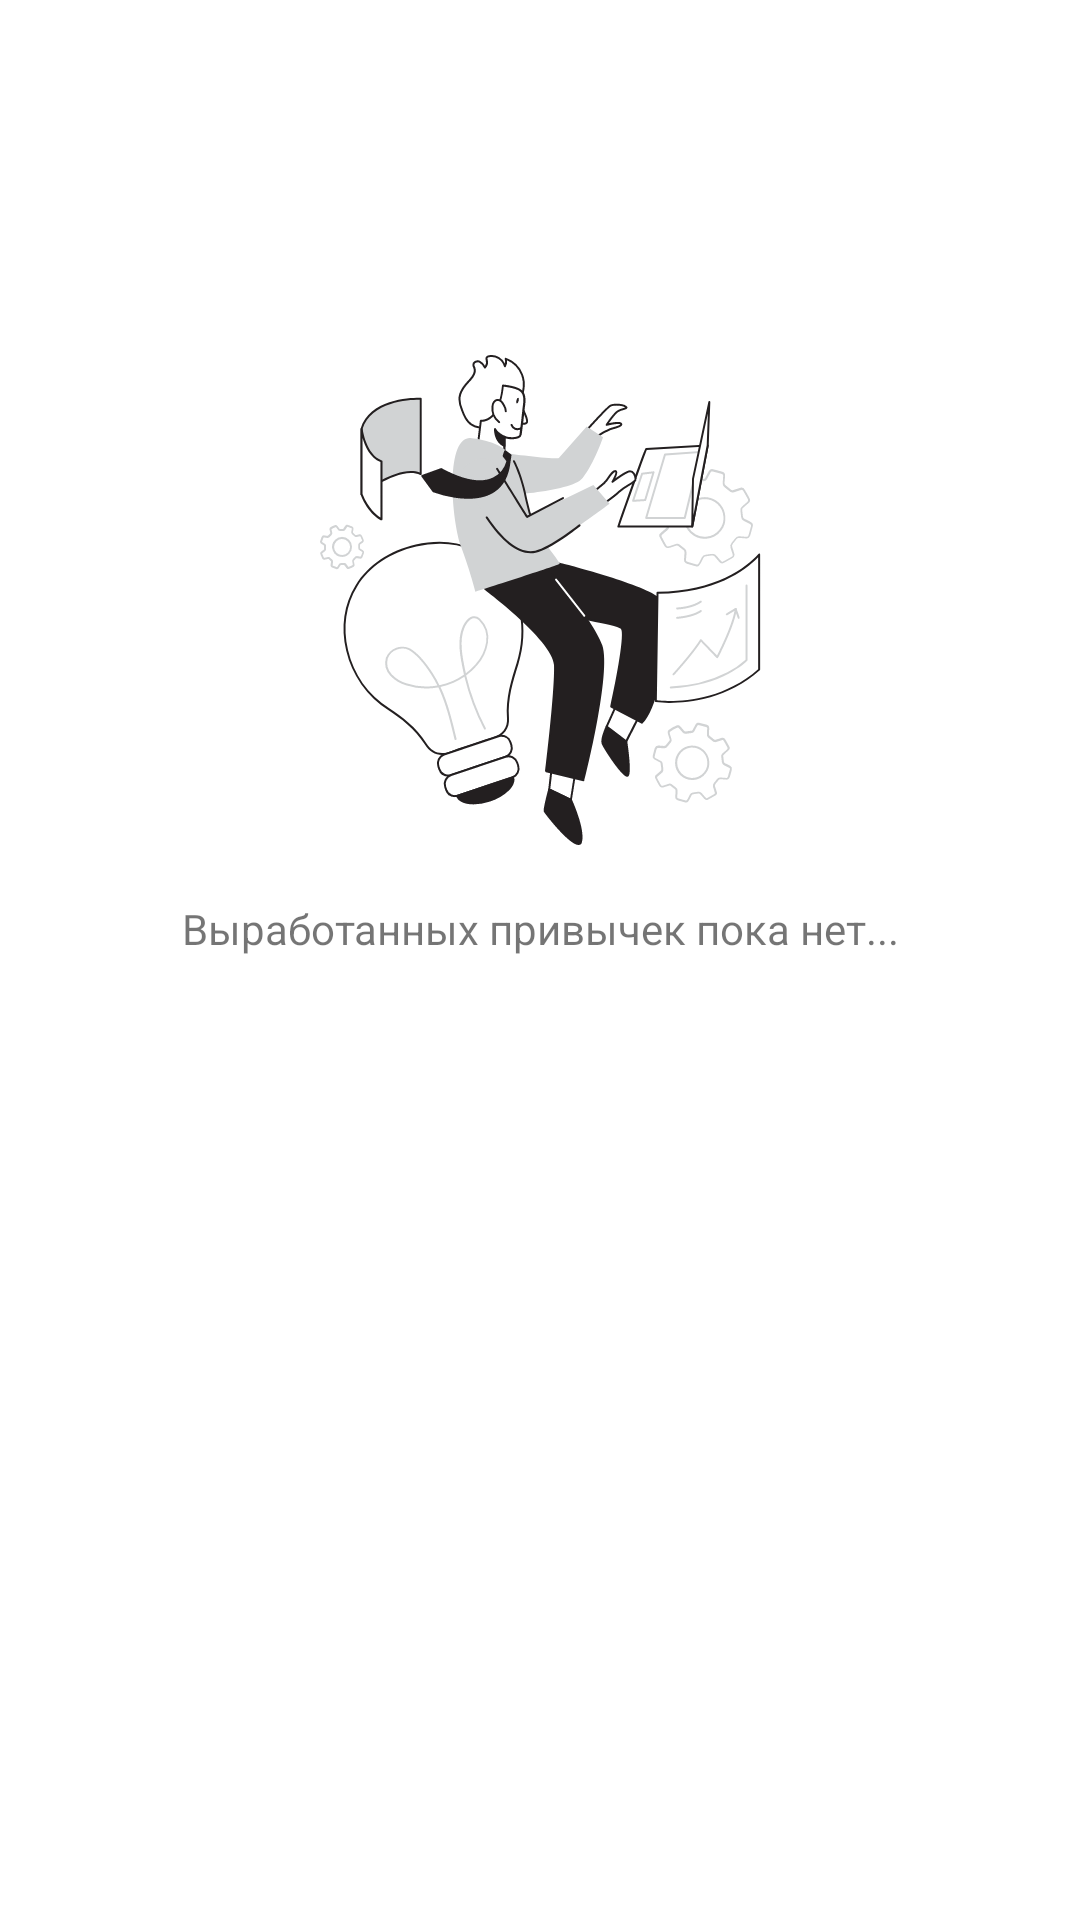

Here is an Android app screen rendered from its layout file. Give the layout XML and the strings, colors and styles it references.
<!-- AndroidManifest.xml: application theme Theme.NewTime -->
<!-- res/layout/fragment_completed_habits.xml -->
<?xml version="1.0" encoding="utf-8"?>
<LinearLayout xmlns:android="http://schemas.android.com/apk/res/android"
    xmlns:tools="http://schemas.android.com/tools"
    style="@style/VerticalLinearLayout"
    tools:context=".ui.habits.list_comleted.CompletedHabitsFragment">

    <androidx.recyclerview.widget.RecyclerView
        android:id="@+id/skills_rv"
        android:visibility="gone"
        style="@style/RecyclerViewHorizontal"/>

    <androidx.recyclerview.widget.RecyclerView
        android:id="@+id/completed_habits_rv"
        android:visibility="gone"
        style="@style/RecyclerView" />

    <LinearLayout
        style="@style/VerticalLinearLayout">
        <ImageView
            android:layout_width="match_parent"
            android:layout_height="200dp"
            android:layout_marginTop="100dp"
            android:src="@drawable/pic_innovation" />
        <TextView
            android:layout_width="match_parent"
            android:layout_height="wrap_content"
            android:layout_marginHorizontal="36dp"
            android:gravity="center"
            android:text="@string/habits_complete_empty" />
    </LinearLayout>

</LinearLayout>
<!-- resources referenced by this layout -->
<resources>
  <!-- drawable pic_innovation: vector/xml drawable (drawable, 44810 chars, omitted) -->
  <string name="habits_complete_empty">Выработанных привычек пока нет...</string>
  <style name="RecyclerView">
          <item name="android:layout_width">match_parent</item>
          <item name="android:layout_height">match_parent</item>
      </style>
  <style name="RecyclerViewHorizontal">
          <item name="android:layout_width">match_parent</item>
          <item name="android:layout_height">wrap_content</item>
      </style>
  <style name="VerticalLinearLayout">
          <item name="android:layout_height">match_parent</item>
          <item name="android:layout_width">match_parent</item>
          <item name="android:orientation">vertical</item>
      </style>
  <style name="Theme.NewTime" parent="Theme.MaterialComponents.DayNight.NoActionBar">
          
          <item name="colorPrimary">?middle</item>
          <item name="colorPrimaryVariant">?middle_d</item>
          <item name="colorOnPrimary">@color/white</item>
          
          <item name="colorSecondary">@color/green</item>
          <item name="colorSecondaryVariant">?middle</item>
          <item name="colorOnSecondary">@color/black</item>
          
          <item name="android:statusBarColor" tools:targetApi="l">?darker</item>
          
      </style>
  <color name="white">#FFFFFFFF</color>
  <color name="green">#7FD1AE</color>
  <color name="black">#FF000000</color>
</resources>
